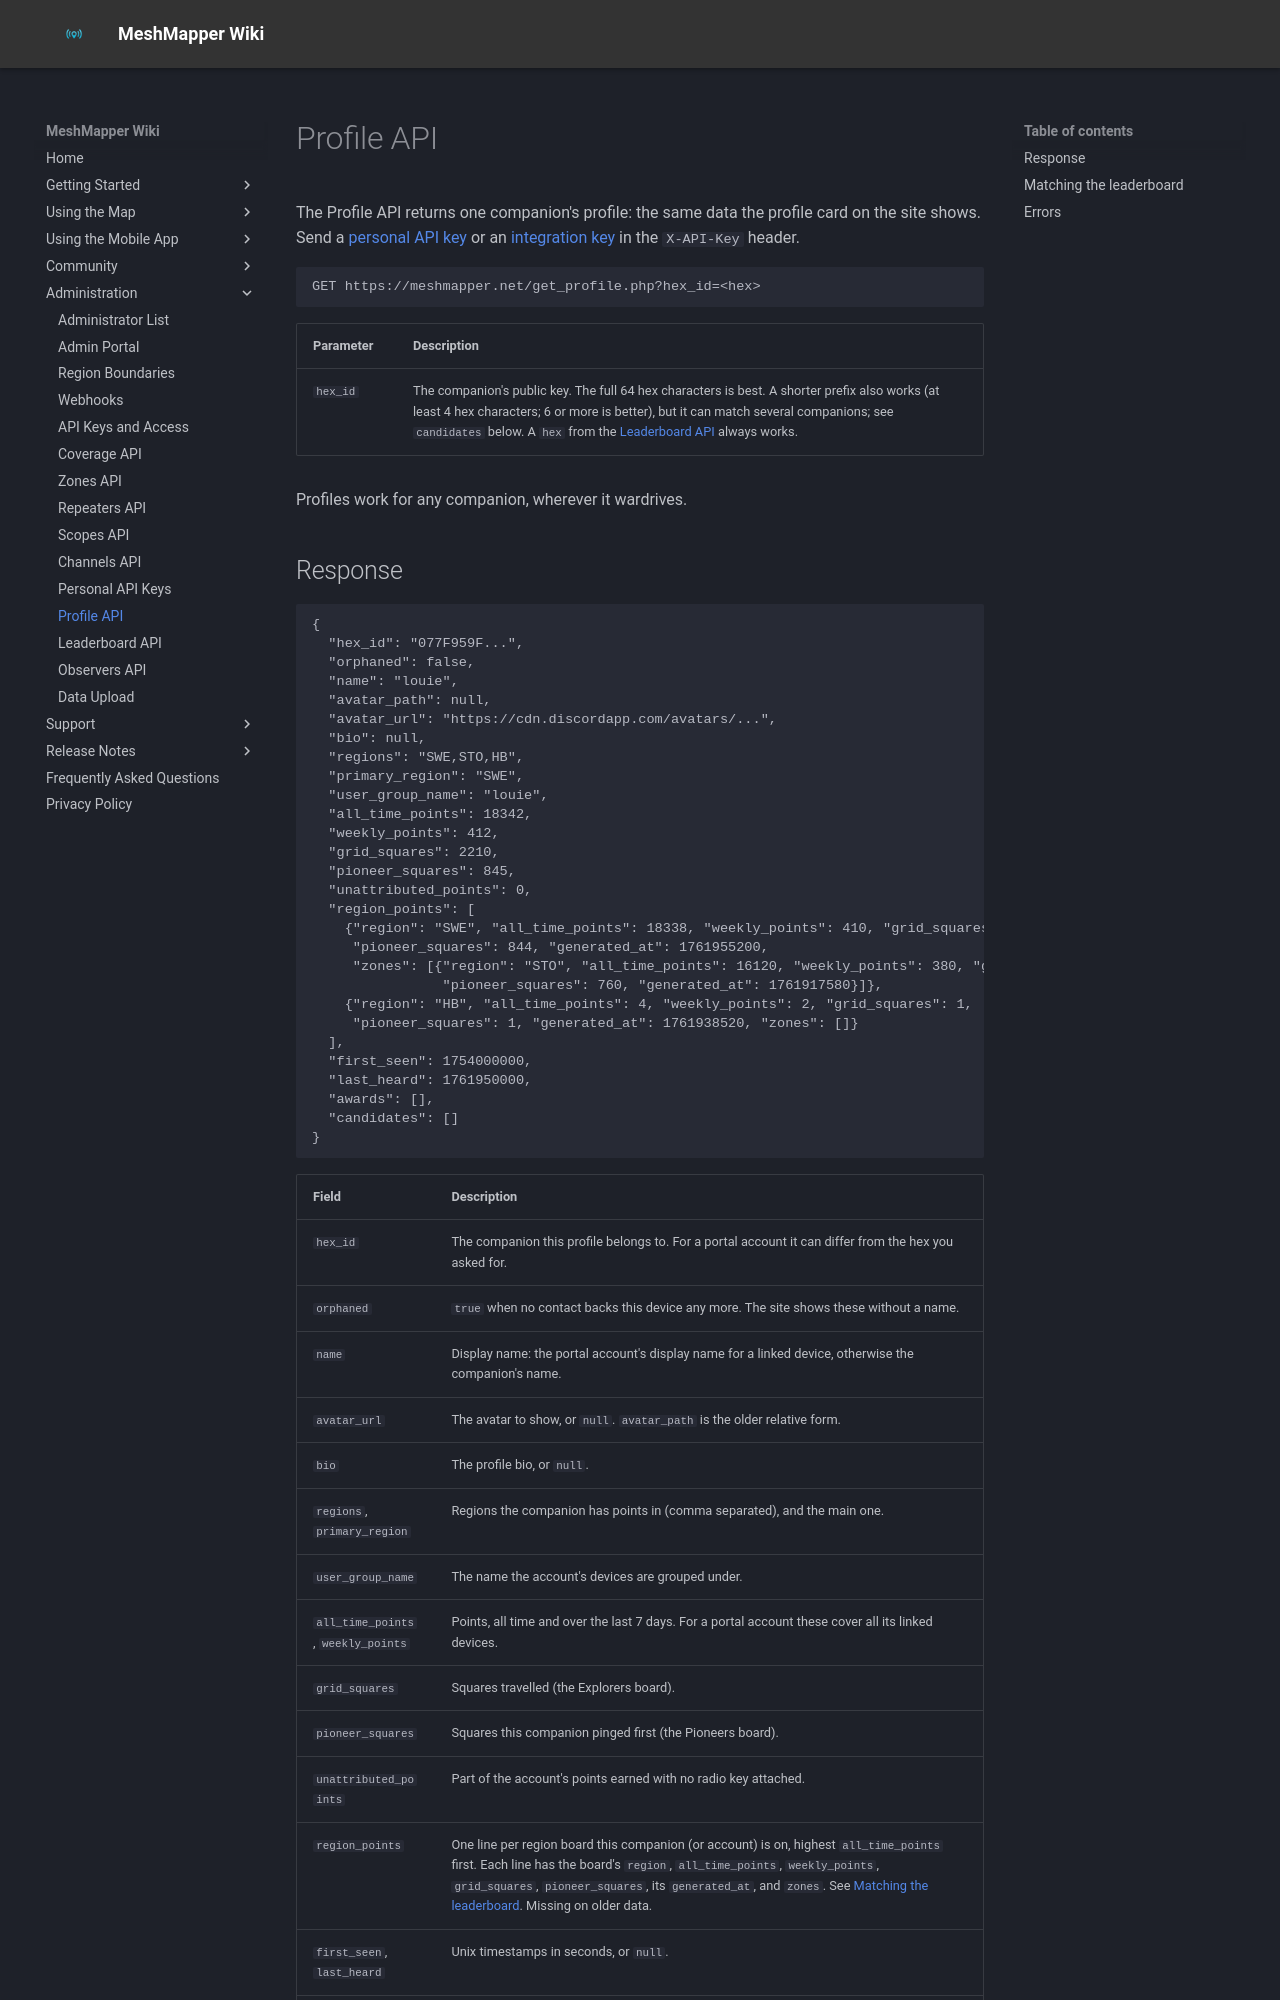

repository: MeshMapper/MeshMapper_Wiki · page: profile-api/index.html · generator: mkdocs

# Profile API

The Profile API returns one companion's profile: the same data the profile card on the site shows. Send a [personal API key](personal-api-keys.md) or an [integration key](api-keys.md) in the `X-API-Key` header.

```
GET https://meshmapper.net/get_profile.php?hex_id=<hex>
```

| Parameter | Description |
| --- | --- |
| `hex_id` | The companion's public key. The full 64 hex characters is best. A shorter prefix also works (at least 4 hex characters; 6 or more is better), but it can match several companions; see `candidates` below. A `hex` from the [Leaderboard API](leaderboard-api.md) always works. |

Profiles work for any companion, wherever it wardrives.
